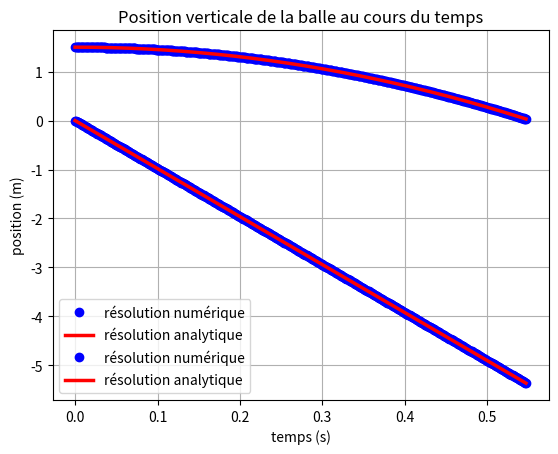

Write the Python code that produced this figure.
# -*- coding: utf-8 -*-
"""
@author: Delphine
source : http://culturesciencesphysique.ens-lyon.fr/ressource/chute-libre-python-1.xml
DESCRIPTION

Ce code propose une résolution numérique, basée sur la méthode d'Euler, d'un problème de chute libre d'une balle sans prendre en compte les frottements de l'air.
La trajectoire et la vitesse sont calculées jusqu'à ce que la balle touche le sol.
"""

"""
BIBLIOTHEQUES
"""
# import de la bibliothèque numpy (gestion de matrices et routines mathématiques) en lui donnant le surnom np
import numpy as np
# import de la bibliothèque matplotlib (graphiques) en lui donnant le surnom plt
import matplotlib.pyplot as plt



""" INITIALISATION ET DEFINITION DES PARAMETRES DE SIMULATION"""
# accélération de la pesanteur 9,81 N.m-2
g = 9.81

# définition du pas de temps = 0,001 seconde
dt = 0.001

# rayon de la balle (en m)
r = 0.03
# ordonnée initiale du corps (en m)    
y_0 = 1.5
# vitesse verticale initiale du corps (en m/s)
vy_0 = 0

"""
INITIALISATION DES VARIABLES DE CALCUL
"""
# ordonnée initiale = y0
y = y_0
# on crée un vecteur qui va contenir toutes les positions successives au cours du mouvement
position_y=[y]
# vitesse verticale initiale = vy_0
vy = vy_0
# on crée un vecteur qui va contenir toutes les vitesses successives au cours du mouvement
vitesse_y=[vy]

"""
CALCUL DU MOUVEMENT
"""
i = 0        # indice de la boucle

# La boucle est exécutée tant que le corps n'a pas touché le sol :
# (tant que la position y de son centre d'inertie est supérieure à son rayon)
while (y > r) :
    vy = vy - g*dt
    vitesse_y = vitesse_y+ [vy]

    y = y + vy*dt
    position_y = position_y+ [y]
    
    i = i + 1

temps = np.linspace(0,i,i+1)*dt    
print("La balle a atteint le sol en",round(temps[i],3), "s")
print("Le calcul a réalisé",i,"itérations avec un pas de temps de",dt,"s")

"""
TRACE DE LA VITESSE

"""
# Représentation graphique de la vitesse
plt.plot(temps,vitesse_y,"bo",label="résolution numérique")

# Résolution analytique
nb_pts = int(1000/temps[i])
temps_analyt = np.linspace(0,temps[i],nb_pts)
vy_analyt = - g * temps_analyt + vy_0 

plt.plot(temps_analyt,vy_analyt,"-r", lw=2.5, label="résolution analytique")
plt.legend()
plt.title("Vitesse verticale de la balle au cours du temps")
plt.xlabel("temps (s)")  
plt.ylabel("vitesse (m/s)")
plt.grid(True)
plt.show() 



"""
TRACE DE LA TRAJECTOIRE
"""
# Représentation graphique de la trajectoire
plt.plot(temps,position_y,"bo",label="résolution numérique")

# Résolution analytique
nb_pts = int(1000/temps[i])
temps_analyt = np.linspace(0,temps[i],nb_pts)
y_analyt = - 1/2 * g * temps_analyt **2 + vy_0 * temps_analyt + y_0

plt.plot(temps_analyt,y_analyt,"-r", lw=2.5, label="résolution analytique")
plt.legend()
plt.title("Position verticale de la balle au cours du temps")
plt.xlabel("temps (s)")  
plt.ylabel("position (m)")
plt.grid(True)
plt.show() 
